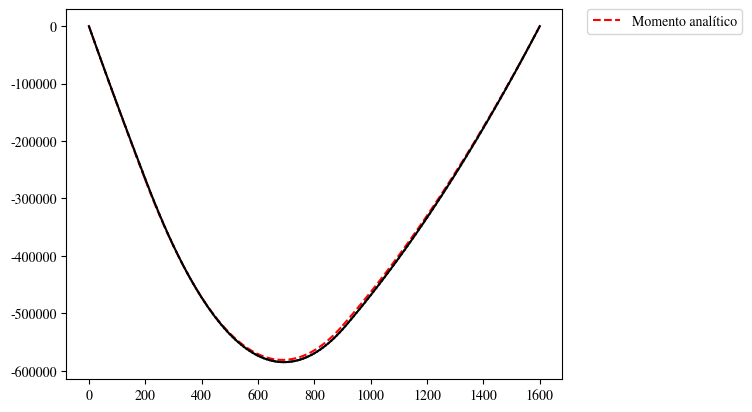
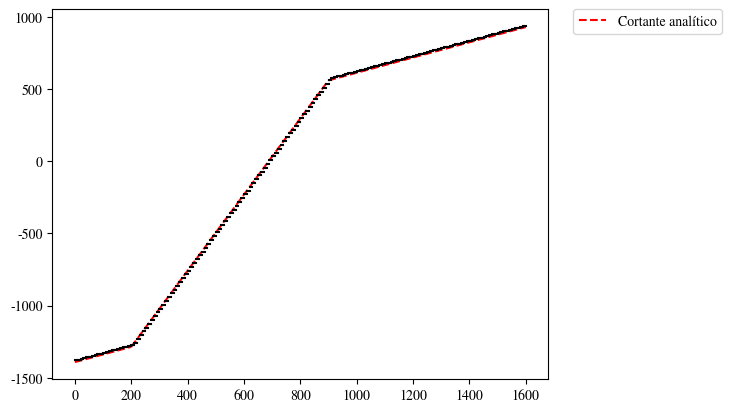

Recreate these plots in Python, in order.
#!/usr/bin/env python3
# -*- coding: utf-8 -*-
"""
Created on Fri May 10 14:46:37 2019

Funções de forma para a viga de 2 nós de Euler-Bernouilli

Completo!

@author: markinho
"""

import sympy as sp
import numpy as np
from matplotlib import rcParams
rcParams['mathtext.fontset'] = 'stix'
rcParams['font.family'] = 'STIXGeneral'
import matplotlib.pyplot as plt


#para viga
L = sp.Symbol('L')
x1 = -L/2
x2 = L/2
u1 = sp.Symbol('u1')
u2 = sp.Symbol('u2')
u3 = sp.Symbol('u3')
u4 = sp.Symbol('u4')

#Mat_Coef = sp.Matrix([[1, -L/2, L**2/4, -L**3/8, L**4/16, -L**5/32],
#                      [0, 1, -L, 3*L**2/4, -L**3/2, 5*L**4/16],
#                      [1, 0, 0, 0, 0, 0],
#                      [0, 1, 0, 0, 0, 0],
#                      [1, L/2, L**2/4, L**3/8, L**4/16, L**5/32],
#                      [0, 1, L, 3*L**2/4, L**3/2, 5*L**4/16]])

Mat_Coef = sp.Matrix([[1, x1, x1**2, x1**3],
                      [0, 1, 2*x1, 3*x1**2],
                      [1, x2, x2**2, x2**3],
                      [0, 1, 2*x2, 3*x2**2]])

U = sp.Matrix([u1, u2, u3, u4])

Coefs = Mat_Coef.inv() * U

A = Coefs[0]
B = Coefs[1]
C = Coefs[2]
D = Coefs[3]

x = sp.Symbol('x')

Ns = sp.expand(A + B*x + C*x**2 + D*x**3)

N1 = sp.Add(*[argi for argi in Ns.args if argi.has(u1)]).subs(u1, 1)
N2 = sp.Add(*[argi for argi in Ns.args if argi.has(u2)]).subs(u2, 1)
N3 = sp.Add(*[argi for argi in Ns.args if argi.has(u3)]).subs(u3, 1)
N4 = sp.Add(*[argi for argi in Ns.args if argi.has(u4)]).subs(u4, 1)

###geração do grafico ---------------------------------------------------------------------
##convertendo para função python
#nN1 = sp.utilities.lambdify([x, L], N1, "numpy")
#nN2 = sp.utilities.lambdify([x, L], N2, "numpy")
#
#nN3 = sp.utilities.lambdify([x, L], N3, "numpy")
#nN4 = sp.utilities.lambdify([x, L], N4, "numpy")
#
#L = 2.
#x = np.linspace(-L/2., L/2, 100)
#
##deslocamentos
#plt.figure(figsize=(10, 4), dpi=100)
##plt.figure(figsize=(6, 2), dpi=100)
#
#plt.plot(x, nN1(x, L), label="N1")
#plt.plot(x, nN3(x, L), label="N3")
#
##plt.title(u'Funções de forma para o elemento de treliça de 2 nós', **fonteFigura)
#ax = plt.gca()  # gca significa 'get current axis'
#ax.spines['right'].set_color('none')
#ax.spines['top'].set_color('none')
#ax.xaxis.set_ticks_position('bottom')
#ax.spines['bottom'].set_position(('data',0))
#ax.yaxis.set_ticks_position('left')
#ax.spines['left'].set_position(('data',0))
#ax.set_xlim(right=1.3)
#ax.set_ylim(top=1.1)
#
#plt.xticks([-1, 0, 1], ha='left', fontsize=12)
#plt.yticks([1], fontsize=12)
#
#plt.plot([-1, -1], [0, 1], color='blue', linewidth=1., linestyle="--")
#plt.scatter([-1], [0.98], 30, marker='^', color='blue')
#plt.annotate(r'$u_a$', xy=(-0.97, 0.5), color='blue', xycoords='data', fontsize=16)
#
#plt.plot([1, 1], [0, 1], color='orange', linewidth=1., linestyle="--")
#plt.scatter([1], [0.98], 30, marker='^', color='orange')
#plt.annotate(r'$u_c$', xy=(0.9, 0.5), color='orange', xycoords='data', fontsize=16)
#
#plt.scatter([1.285], [0], 50, marker='>', color='black')
#plt.annotate(r'$r$', xy=(1.23, 0.03), color='black', xycoords='data', fontsize=18)
#
#plt.scatter([0], [1.083], 50, marker='^', color='black')
#plt.annotate(r'$u(r)$', xy=(0.03, 1.05), color='black', xycoords='data', fontsize=18)
#
##plt.title('Deslocamentos')
#plt.legend(bbox_to_anchor=(0.9, 1), loc=2, borderaxespad=0.)
#plt.show()
#
##rotacoes
#plt.figure(figsize=(10, 4), dpi=100)
##plt.figure(figsize=(6, 2), dpi=100)
#
#plt.plot(x, nN2(x, L), label="N2")
#plt.plot(x, nN4(x, L), label="N4")
#
##plt.title(u'Funções de forma para o elemento de treliça de 2 nós', **fonteFigura)
#ax = plt.gca()  # gca significa 'get current axis'
#ax.spines['right'].set_color('none')
#ax.spines['top'].set_color('none')
#ax.xaxis.set_ticks_position('bottom')
#ax.spines['bottom'].set_position(('data',0))
#ax.yaxis.set_ticks_position('left')
#ax.spines['left'].set_position(('data',0))
#ax.set_xlim(right=1.3)
#ax.set_ylim(top=0.4, bottom=-0.3)
#
#plt.xticks([-1, 0, 1], ha='left', fontsize=12)
#plt.yticks([1.0], fontsize=12)
#
#ax.annotate("",xy=(-0.85, 0.13), xycoords='data', xytext=(-0.75, 0.), textcoords='data',
#            arrowprops=dict(width=0.5, headwidth=8, headlength=8, color="gray", connectionstyle="arc3,rad=.2"))
#plt.annotate(r'$u_b$', xy=(-0.75, 0.07), color='blue', xycoords='data', fontsize=16)
#
#ax.annotate("",xy=(0.85, -0.13), xycoords='data', xytext=(0.75, 0.), textcoords='data',
#            arrowprops=dict(width=0.5, headwidth=8, headlength=8, color="gray", connectionstyle="arc3,rad=.2"))
#plt.annotate(r'$u_d$', xy=(0.65, -0.1), color='orange', xycoords='data', fontsize=16)
#
#plt.scatter([1.285], [0], 50, marker='>', color='black')
#plt.annotate(r'$r$', xy=(1.23, 0.03), color='black', xycoords='data', fontsize=18)
#
#plt.scatter([0], [0.387], 50, marker='^', color='black')
#plt.annotate(r'$\theta(r)$', xy=(0.03, 0.33), color='black', xycoords='data', fontsize=18)
#
##plt.title('Rotações')
#plt.legend(bbox_to_anchor=(0.8, 1), loc=2, borderaxespad=0.)
#plt.show()

#primeira derivada
dN1 = sp.diff(N1, x)
dN2 = sp.diff(N2, x)
dN3 = sp.diff(N3, x)
dN4 = sp.diff(N4, x)

#segunda derivada
ddN1 = sp.diff(dN1, x)
ddN2 = sp.diff(dN2, x)
ddN3 = sp.diff(dN3, x)
ddN4 = sp.diff(dN4, x)

##terceira derivada
#dddN1 = sp.diff(ddN1, x)
#dddN2 = sp.diff(ddN2, x)
#dddN3 = sp.diff(ddN3, x)
#dddN4 = sp.diff(ddN4, x)
#
##quarta derivada
#ddddN1 = sp.diff(dddN1, x)
#ddddN2 = sp.diff(dddN2, x)
#ddddN3 = sp.diff(dddN3, x)
#ddddN4 = sp.diff(dddN4, x)

#cálculo da matriz de rigidez
B = sp.Matrix([ddN1, ddN2, ddN3, ddN4])
BB = B * B.T

E = sp.Symbol('E')
I = sp.Symbol('I')

Ke = E*I*sp.integrate( BB, (x, x1, x2) )

#calculo do vetor de forças nodais equivalentes
g = sp.Symbol('g')
q = sp.Symbol('q')

Nn = sp.Matrix([N1, N2, N3, N4])

Feg = -g * sp.integrate( Nn, (x, x1, x2) )
Fegq = -(g+q) * sp.integrate( Nn, (x, x1, x2) )

#viga biapoiada com carga distribuída e dividida em 3 elementos ---------------------
t_w = 3
h = 139
b_f = 50
t_f = 3
I_z = (t_w*h**3)/(12) + 2 * (b_f * t_f**3)/(12) + 2 * b_f * t_f * ( t_f/2 + h/2 )**2
Ke2 = np.array(Ke.subs({L:200, I:I_z, E:20000})).astype(np.float64)
Ke7 = np.array(Ke.subs({L:700, I:I_z, E:20000})).astype(np.float64)

Fe1 = np.array(Feg.subs({L:200, g:0.528})).astype(np.float64)
Fe2 = np.array(Fegq.subs({L:700, g:0.528, q:2.11})).astype(np.float64)
Fe3 = np.array(Feg.subs({L:700, g:0.528})).astype(np.float64)

#correspondencia
ID1 = np.array([6, 0, 1, 2])
ID2 = np.array([1, 2, 3, 4])
ID3 = np.array([3, 4, 7, 5])

#matriz de rigidez global
K = np.zeros((8,8))

for i in range(0, 4):
    for j in range(0,4):
        K[ ID1[i], ID1[j] ] += Ke2[i,j]
        K[ ID2[i], ID2[j] ] += Ke7[i,j]
        K[ ID3[i], ID3[j] ] += Ke7[i,j]

#vetor de forças global
F = np.zeros(8)

for i in range(0, 4):
    F[ ID1[i] ] += Fe1[i]
    F[ ID2[i] ] += Fe2[i]
    F[ ID3[i] ] += Fe3[i]

Ku = K[:-2, :-2]
Fu = F[:-2]

Kr = K[-2:, :-2]

#usando o numpy
U_np = np.linalg.solve(Ku, Fu)


Kch = Ku.copy()
Uch = Fu.copy()

def choleski(a):
    '''
    Choleski decomposition: [L][L]transpose = [a]
    '''
    n = len(a)
    for k in range(n):
        try:
            a[k,k] = np.sqrt(a[k,k] - np.dot(a[k,0:k],a[k,0:k]))
        except ValueError:
            print('Matrix is not positive definite')
        for i in range(k+1,n):
            a[i,k] = (a[i,k] - np.dot(a[i,0:k],a[k,0:k]))/a[k,k]
    for k in range(1,n): a[0:k,k] = 0.0
    return a


def choleskiSol(L,b):
    '''
    Solution phase of Choleski's decomposition method
    '''
    n = len(b)
  # Solution of [L]{y} = {b}  
    for k in range(n):
        b[k] = ( b[k] - np.dot(L[k,0:k], b[0:k]) )/L[k,k]
#    print(b)
  # Solution of [L_transpose]{x} = {y}      
    for k in range(n-1,-1,-1):
        b[k] = (b[k] - np.dot(L[k+1:n,k],b[k+1:n]))/L[k,k]
    return b

choleski(Kch)
choleskiSol(Kch, Uch)

U = np.zeros(8)
U[:-2] = Uch

#cálculo das reações de apoio
Frapo = np.zeros(2)
Frapo = F[6:]
Rapo = np.dot(Kr, Uch) - Frapo

#deformações no sistema local
u1 = np.zeros(4)
u1 = U[ ID1 ]

u2 = np.zeros(4)
u2 = U[ ID2 ]

u3 = np.zeros(4)
u3 = U[ ID3 ]

#deformações dos elementos --------------------------------------------------------------------------------------------

s = sp.Symbol('s')

epsilon1 = -s * (B.T.subs({L:200}) * u1[:, np.newaxis])[0]
epsilon2 = -s * (B.T.subs({L:700}) * u2[:, np.newaxis])[0]
epsilon3 = -s * (B.T.subs({L:700}) * u3[:, np.newaxis])[0]

#deformações nos nós da estrutura (sup: face superior, inf: face inferior da viga)

epsilon_n1_sup = epsilon1.subs({s: h/2+t_f, x: -100})
epsilon_n1_inf = epsilon1.subs({s: -h/2-t_f, x: -100})

epsilon_n2_sup = ( epsilon1.subs({s: h/2+t_f, x: 100}) + epsilon2.subs({s: h/2+t_f, x: -350}) )/2
epsilon_n2_inf = ( epsilon1.subs({s: -h/2-t_f, x: 100}) + epsilon2.subs({s: -h/2-t_f, x: -350}) )/2

epsilon_n3_sup = ( epsilon2.subs({s: h/2+t_f, x: 350}) + epsilon3.subs({s: h/2+t_f, x: -350}) )/2
epsilon_n3_inf = ( epsilon2.subs({s: -h/2-t_f, x: 350}) + epsilon3.subs({s: -h/2-t_f, x: -350}) )/2

epsilon_n4_sup = epsilon3.subs({s: h/2+t_f, x: 350})
epsilon_n4_inf = epsilon3.subs({s: -h/2-t_f, x: 350})

#tensões nos elementos -------------------------------------------------------------------------------------------------

sigma1 = 20000 * epsilon1
sigma2 = 20000 * epsilon2
sigma3 = 20000 * epsilon3

#tensões nos nós da estrutura (sup: face superior, inf: face inferior da viga)

sigma_n1_sup = epsilon_n1_sup * 20000
sigma_n1_inf = epsilon_n1_inf * 20000

sigma_n2_sup = epsilon_n2_sup * 20000
sigma_n2_inf = epsilon_n2_inf * 20000

sigma_n3_sup = epsilon_n3_sup * 20000
sigma_n3_inf = epsilon_n3_inf * 20000

sigma_n4_sup = epsilon_n4_sup * 20000
sigma_n4_inf = epsilon_n4_inf * 20000

#momento fletor -----------------------------------------------------------------------------------------------------

M1 = t_w * sp.integrate( s * sigma1, (s, -h/2, h/2 ) ) + 2 * b_f * sp.integrate( s * sigma1, (s, h/2, h/2 + t_f ) )
M2 = t_w * sp.integrate( s * sigma2, (s, -h/2, h/2 ) ) + 2 * b_f * sp.integrate( s * sigma2, (s, h/2, h/2 + t_f ) )
M3 = t_w * sp.integrate( s * sigma3, (s, -h/2, h/2 ) ) + 2 * b_f * sp.integrate( s * sigma3, (s, h/2, h/2 + t_f ) )

#momentos fletores nos nós

M_n1 = M1.subs({x: -100})
M_n2 = ( M1.subs({x: 100}) + M2.subs({x: -350}) )/2
M_n3 = ( M2.subs({x: 350}) + M3.subs({x: -350}) )/2
M_n4 = M3.subs({x: 350})

#esforço cortante ---------------------------------------------------------------------------------------------------

V1 = sp.diff(M1, x)
V2 = sp.diff(M2, x)
V3 = sp.diff(M3, x)

#esforço cortantes nos nós

V_n1 = V1
V_n2 = ( V1 + V2 )/2
V_n3 = ( V2 + V3 )/2
V_n4 = V3

# analítico --------------------------------------------------------------------------------------------------------

Ra = 2725/8*g + 3675/8*q
Rb = 4475/8*g + 1925/8*q

Ms1 = Ra*x - g*x**2/2
Ms2 = Ra*(200 + x) - g*200*(100 + x) - q*x**2/2
Ms3 = Rb*x - g*x**2/2

Vs1 = sp.diff(Ms1, x)
Vs2 = sp.diff(Ms2, x)
Vs3 = -sp.diff(Ms3, x)

# 160 elementos ------------------------------------------------------------------------------------------------ 160!!!
nelems = 160
nnos = nelems + 1
GLs = nnos * 2
Ke10 = np.array(Ke.subs({L:10, I:I_z, E:20000})).astype(np.float64)
Feg = np.array(Feg.subs({L:10, g:0.528})).astype(np.float64)
Feq = np.array(Fegq.subs({L:10, g:0.528, q:2.11})).astype(np.float64)

#correspondencia
ID = np.array([GLs-2] + list(np.arange(0, GLs-3)) + [GLs-1, GLs-3])
IDi = ID.reshape(nnos, 2)[:-1,:]
IDj = ID.reshape(nnos, 2)[1:,:]
ID = np.concatenate((IDi, IDj), axis=1)

#matriz de rigidez global
K160 = np.zeros((GLs,GLs))
for k in range(0, nelems):
    for i in range(0, 4):
        for j in range(0,4):
            K160[ ID[k, i], ID[k, j] ] += Ke10[i,j]

#vetor de forças global
F160 = np.zeros(GLs)

for k in range(0, nelems):
    for i in range(0, 4):
        if 20 < k <= 90:
            F160[ ID[k, i] ] += Feq[i]
        else:
            F160[ ID[k, i] ] += Feg[i]

Ku160 = K160[:-2, :-2]
Fu160 = F160[:-2]

Kr160 = K160[-2:, :-2]

#usando o numpy
U160_np = np.linalg.solve(Ku160, Fu160)

U160 = np.zeros(GLs)
U160[:-2] = U160_np

#cálculo das reações de apoio
Frapo160 = np.zeros(2)
Frapo160 = F160[-2:]
Rapo160 = np.dot(Kr160, U160_np) - Frapo160

#deformações no sistema local
u160 = np.zeros((nelems, 4))
for k in range(0, nelems):
    for i in range(0, 4):
        u160[k, i] = U160[ ID[k, i] ]

epsilon160 = sp.zeros(nelems, 1)
for k in range(0, nelems):
    epsilon160[k] = -s * (B.T.subs({L:10}) * u160[k][:, np.newaxis])[0]

sigma160 = 20000 * epsilon160

M160 = t_w * sp.integrate( s * sigma160, (s, -h/2, h/2 ) ) + 2 * b_f * sp.integrate( s * sigma160, (s, h/2, h/2 + t_f ) )
V160 = sp.diff(M160, x)

#deslocamentos
#plt.plot(np.linspace(0, 1600, nelems), u160[:,[0,2]][:, 0])

# graficos dos momentos e cortantes -------------------------------------------------------------------------------

x1 = np.linspace(-200/2, 200/2, 100)
x23 = np.linspace(-700/2, 700/2, 100)

x_1 = np.linspace(0, 200, 100)
x_2 = np.linspace(200, 900, 100)
x_20 = np.linspace(0, 700, 100)
x_3 = np.linspace(900, 1600, 100)
x_3i = np.linspace(700, 0, 100)

xe160 = np.linspace(-5, 5, 10)


M1f = sp.utilities.lambdify([x], M1, "numpy")
M2f = sp.utilities.lambdify([x], M2, "numpy")
M3f = sp.utilities.lambdify([x], M3, "numpy")

Ms1f = sp.utilities.lambdify([x, g, q], -Ms1, "numpy")
Ms2f = sp.utilities.lambdify([x, g, q], -Ms2, "numpy")
Ms3f = sp.utilities.lambdify([x, g, q], -Ms3, "numpy")

Ms160 = sp.utilities.lambdify([x, g, q], M160, "numpy")

#plt.plot(x_1, M1f(x1), label="Momento elemento 1")
#plt.plot(x_2, M2f(x23), label="Momento elemento 2")
#plt.plot(x_3, M3f(x23), label="Momento elemento 3")
plt.plot(x_1, Ms1f(x_1, 0.528, 0.528+2.11), "--", color="red", label="Momento analítico")
plt.plot(x_2, Ms2f(x_20, 0.528, 0.528+2.11), "--", color="red")
plt.plot(x_3, Ms3f(x_3i, 0.528, 0.528+2.11), "--", color="red")
for k in range(0, nelems):
    plt.plot( np.linspace(k*10, k*10 + 10, 10), Ms160(xe160, 0.528, 0.528+2.11)[k][0], color="black")
plt.legend(bbox_to_anchor=(1.05, 1), loc=2, borderaxespad=0.)
plt.show()

V1f = np.ones(100)*V1
V2f = np.ones(100)*V2
V3f = np.ones(100)*V3

Vs1f = sp.utilities.lambdify([x, g, q], Vs1, "numpy")
Vs2f = sp.utilities.lambdify([x, g, q], Vs2, "numpy")
Vs3f = sp.utilities.lambdify([x, g, q], Vs3, "numpy")

Vs160 = sp.utilities.lambdify([x, g, q], V160, "numpy")

#plt.plot(x_1, V1f, label="Cortante elemento 1")
#plt.plot(x_2, V2f, label="Cortante elemento 2")
#plt.plot(x_3, V3f, label="Cortante elemento 3")
plt.plot(x_1, -Vs1f(x_1, 0.528, 0.528+2.11), "--", color="red", label="Cortante analítico")
plt.plot(x_2, -Vs2f(x_20, 0.528, 0.528+2.11), "--", color="red")
plt.plot(x_3, -Vs3f(x_3i, 0.528, 0.528+2.11), "--", color="red")
for k in range(0, nelems):
    plt.plot( np.linspace(k*10, k*10 + 10, 10), np.ones(10)*Vs160(xe160, 0.528, 0.528+2.11)[k][0], color="black")
plt.legend(bbox_to_anchor=(1.05, 1), loc=2, borderaxespad=0.)
plt.show()
